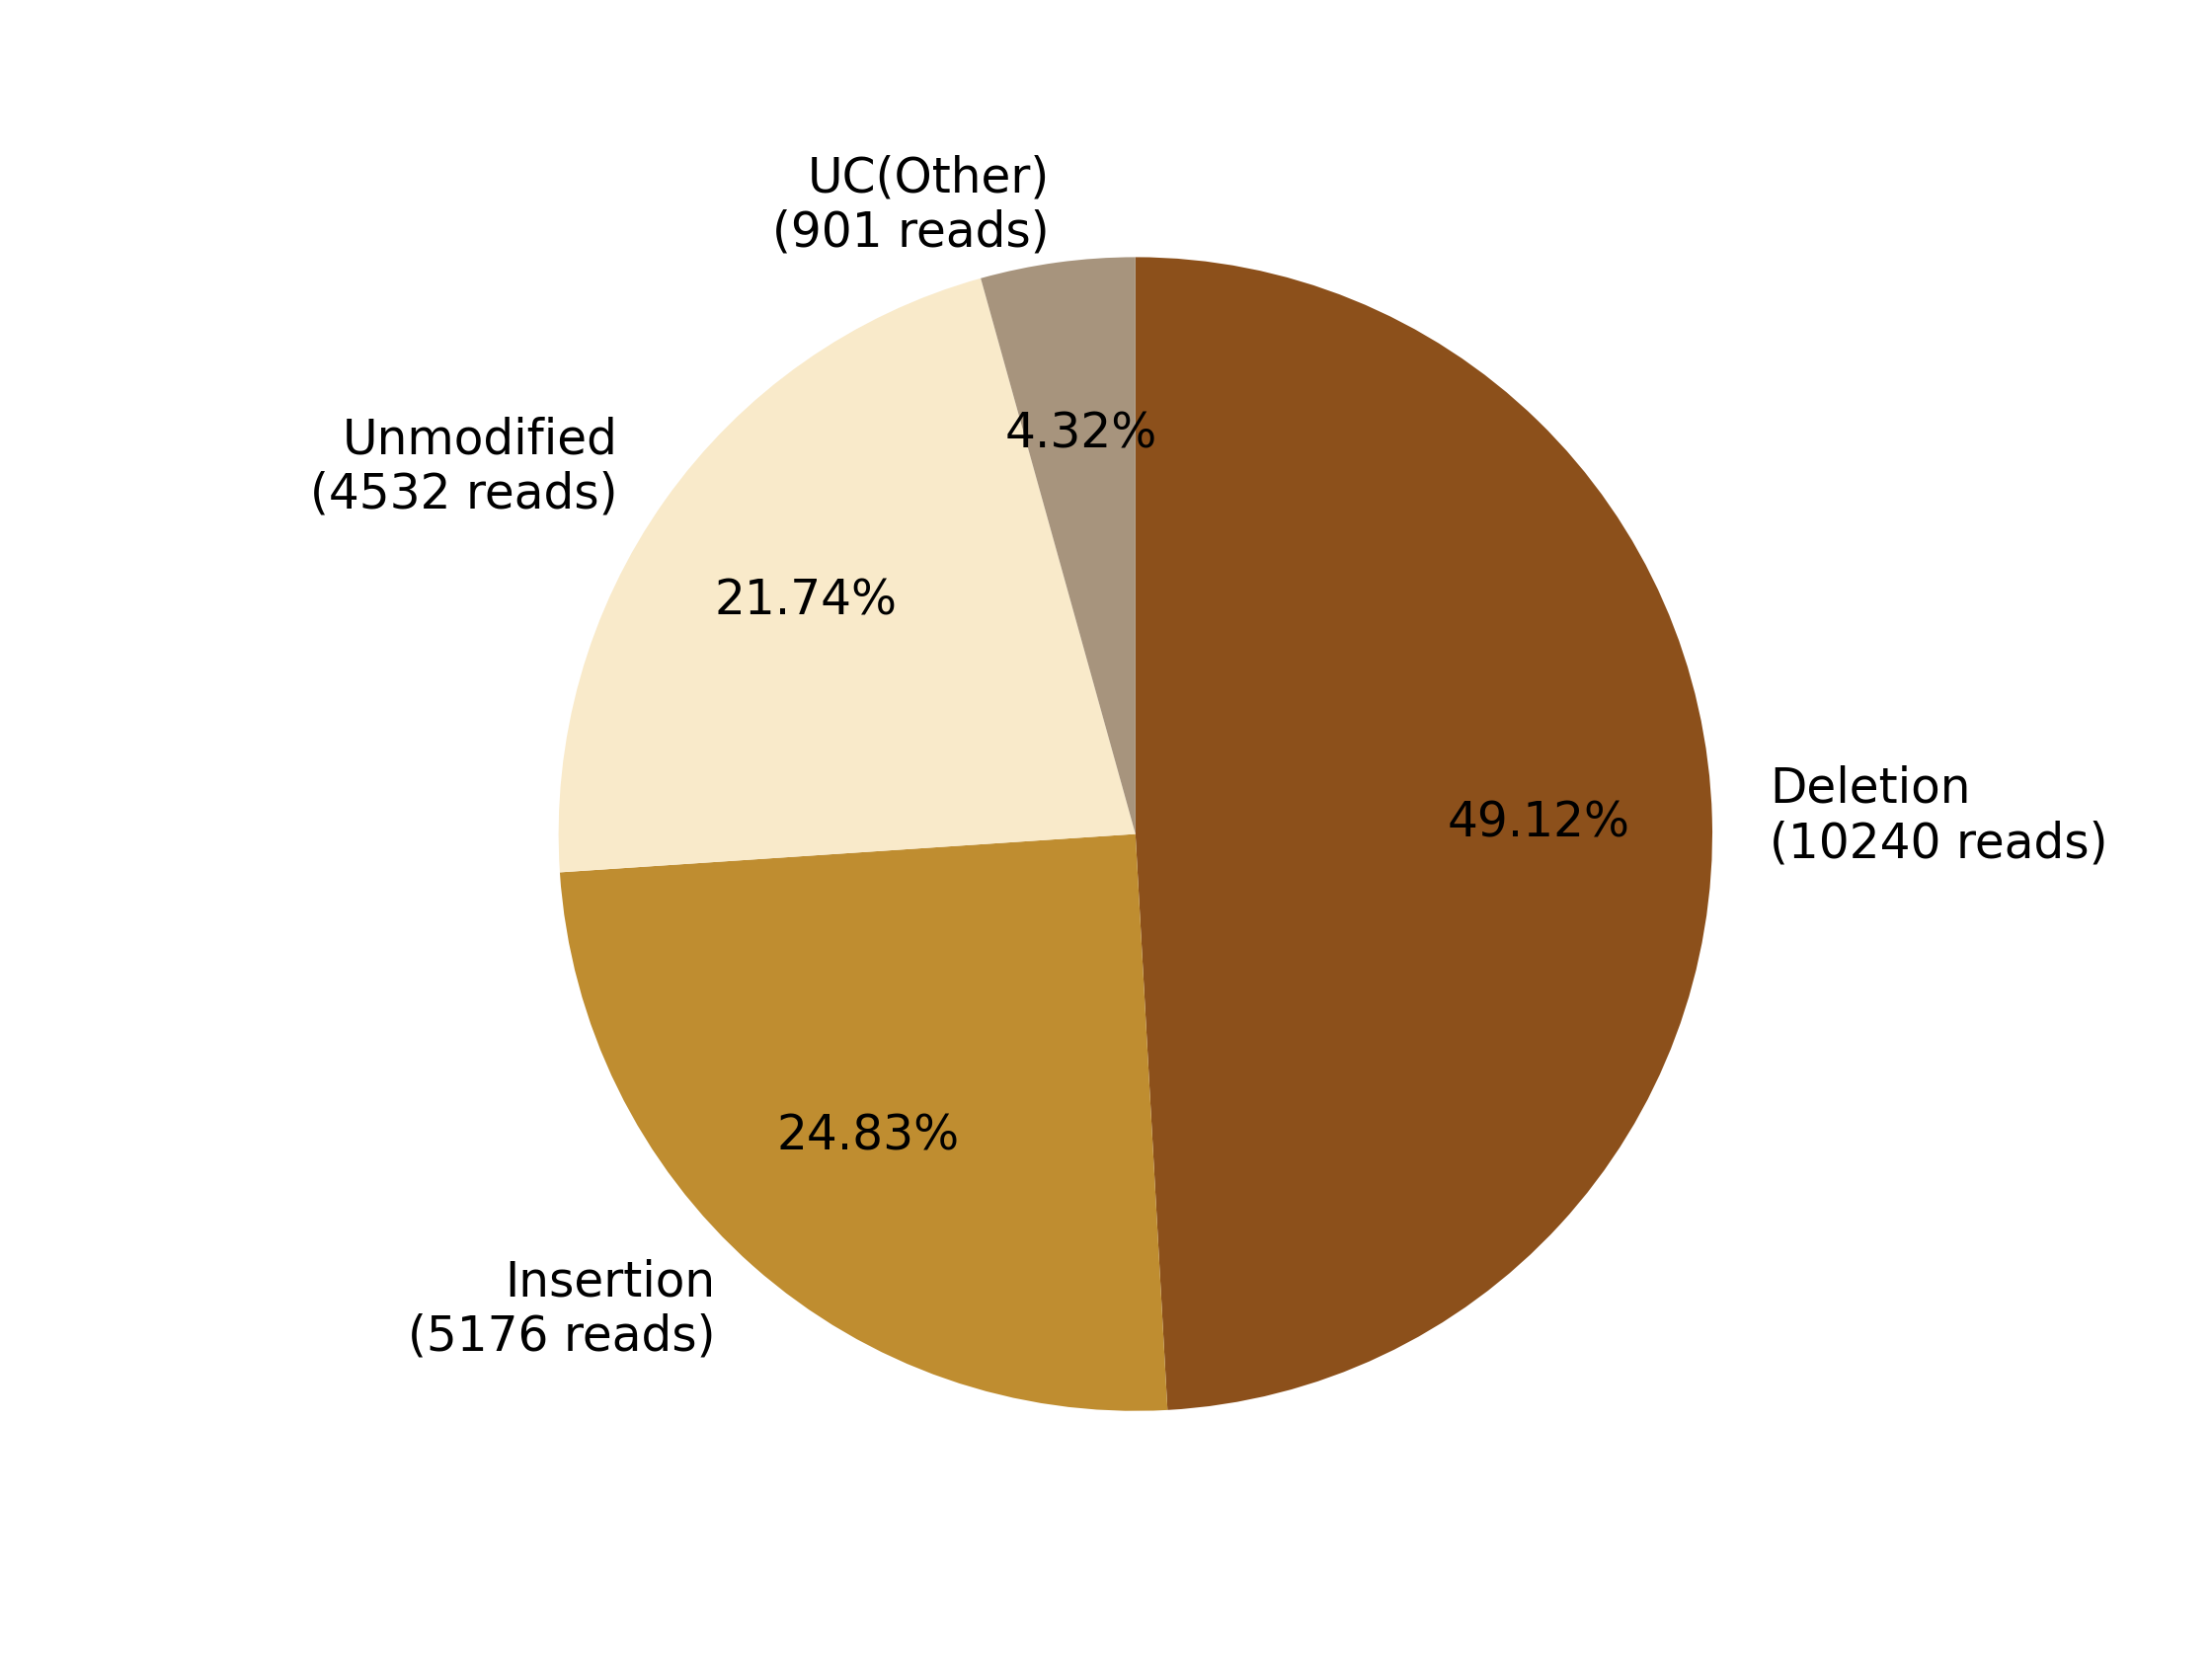

The file beside this chart, header and first rows:
0, 1, 2, 3, 4, 5, 6, 7
, , Deletion?(10240 reads), Insertion?(5176 reads), , Unmodified?(4532 reads), , UC(Other)?(901 reads)
0, 0, 10240, 5176, 0, 4532, 0, 901
0.0, 0.0, 49.12, 24.83, 0.0, 21.74, 0.0, 4.322
